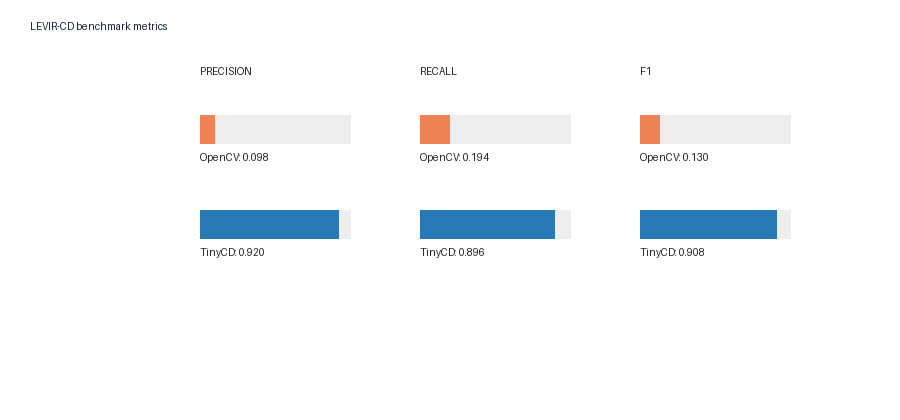

The file beside this chart, header and first rows:
method, interpretation, precision, recall, f1, iou, tp, fp, fn, tn, pixels, runtime_seconds, device, threshold, parameters
OpenCV basic, , 0.0977, 0.194, 0.13, 0.06949, 546322, 5045437, 2269946, 59247159, 67108864, 0.065, , 105, RGB2GRAY absdiff
OpenCV improved, , 0.05213, 0.3162, 0.0895, 0.04685, 890491, 16191951, 1925777, 48100645, 67108864, 0.099, , , Gaussian=3; Otsu; open+close=5
TinyCD, not held-out (checkpoint may have been s…, 0.9201, 0.896, 0.9079, 0.8313, 2523344, 219204, 292924, 64073392, 67108864, 280.9, cpu, , 0.5 cutoff; 256px tiles
